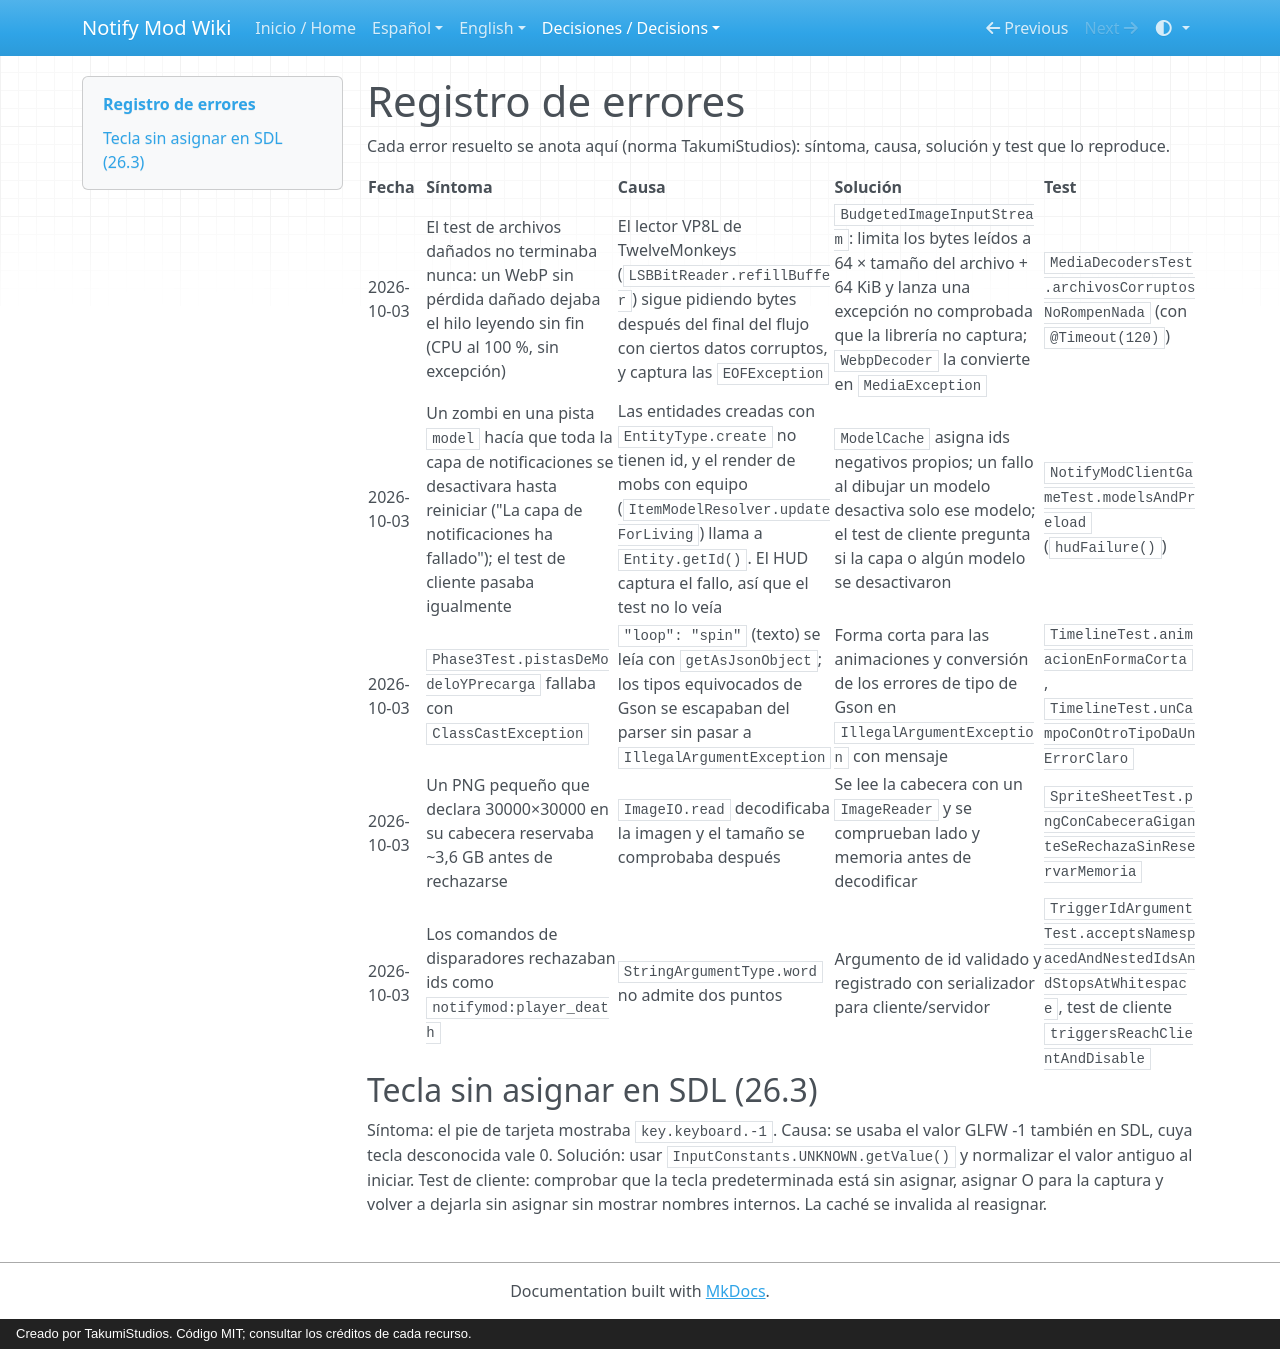

repository: AloneX15/Notify-Mod · page: registro-de-errores/index.html · generator: mkdocs · copyright: Creado por TakumiStudios. Código MIT; consultar los créditos de cada recurso.

# Registro de errores

Cada error resuelto se anota aquí (norma TakumiStudios): síntoma, causa, solución y test que lo reproduce.

| Fecha | Síntoma | Causa | Solución | Test |
|---|---|---|---|---|
| 2026-10-03 | El test de archivos dañados no terminaba nunca: un WebP sin pérdida dañado dejaba el hilo leyendo sin fin (CPU al 100 %, sin excepción) | El lector VP8L de TwelveMonkeys (`LSBBitReader.refillBuffer`) sigue pidiendo bytes después del final del flujo con ciertos datos corruptos, y captura las `EOFException` | `BudgetedImageInputStream`: limita los bytes leídos a 64 × tamaño del archivo + 64 KiB y lanza una excepción no comprobada que la librería no captura; `WebpDecoder` la convierte en `MediaException` | `MediaDecodersTest.archivosCorruptosNoRompenNada` (con `@Timeout(120)`) |
| 2026-10-03 | Un zombi en una pista `model` hacía que toda la capa de notificaciones se desactivara hasta reiniciar ("La capa de notificaciones ha fallado"); el test de cliente pasaba igualmente | Las entidades creadas con `EntityType.create` no tienen id, y el render de mobs con equipo (`ItemModelResolver.updateForLiving`) llama a `Entity.getId()`. El HUD captura el fallo, así que el test no lo veía | `ModelCache` asigna ids negativos propios; un fallo al dibujar un modelo desactiva solo ese modelo; el test de cliente pregunta si la capa o algún modelo se desactivaron | `NotifyModClientGameTest.modelsAndPreload` (`hudFailure()`) |
| 2026-10-03 | `Phase3Test.pistasDeModeloYPrecarga` fallaba con `ClassCastException` | `"loop": "spin"` (texto) se leía con `getAsJsonObject`; los tipos equivocados de Gson se escapaban del parser sin pasar a `IllegalArgumentException` | Forma corta para las animaciones y conversión de los errores de tipo de Gson en `IllegalArgumentException` con mensaje | `TimelineTest.animacionEnFormaCorta`, `TimelineTest.unCampoConOtroTipoDaUnErrorClaro` |
| 2026-10-03 | Un PNG pequeño que declara 30000×30000 en su cabecera reservaba ~3,6 GB antes de rechazarse | `ImageIO.read` decodificaba la imagen y el tamaño se comprobaba después | Se lee la cabecera con un `ImageReader` y se comprueban lado y memoria antes de decodificar | `SpriteSheetTest.pngConCabeceraGiganteSeRechazaSinReservarMemoria` |
| 2026-10-03 | Los comandos de disparadores rechazaban ids como `notifymod:player_death` | `StringArgumentType.word` no admite dos puntos | Argumento de id validado y registrado con serializador para cliente/servidor | `TriggerIdArgumentTest.acceptsNamespacedAndNestedIdsAndStopsAtWhitespace`, test de cliente `triggersReachClientAndDisable` |


## Tecla sin asignar en SDL (26.3)

Síntoma: el pie de tarjeta mostraba `key.keyboard.-1`. Causa: se usaba el valor GLFW -1 también en SDL,
cuya tecla desconocida vale 0. Solución: usar `InputConstants.UNKNOWN.getValue()` y normalizar el valor
antiguo al iniciar. Test de cliente: comprobar que la tecla predeterminada está sin asignar, asignar O para
la captura y volver a dejarla sin asignar sin mostrar nombres internos. La caché se invalida al reasignar.
